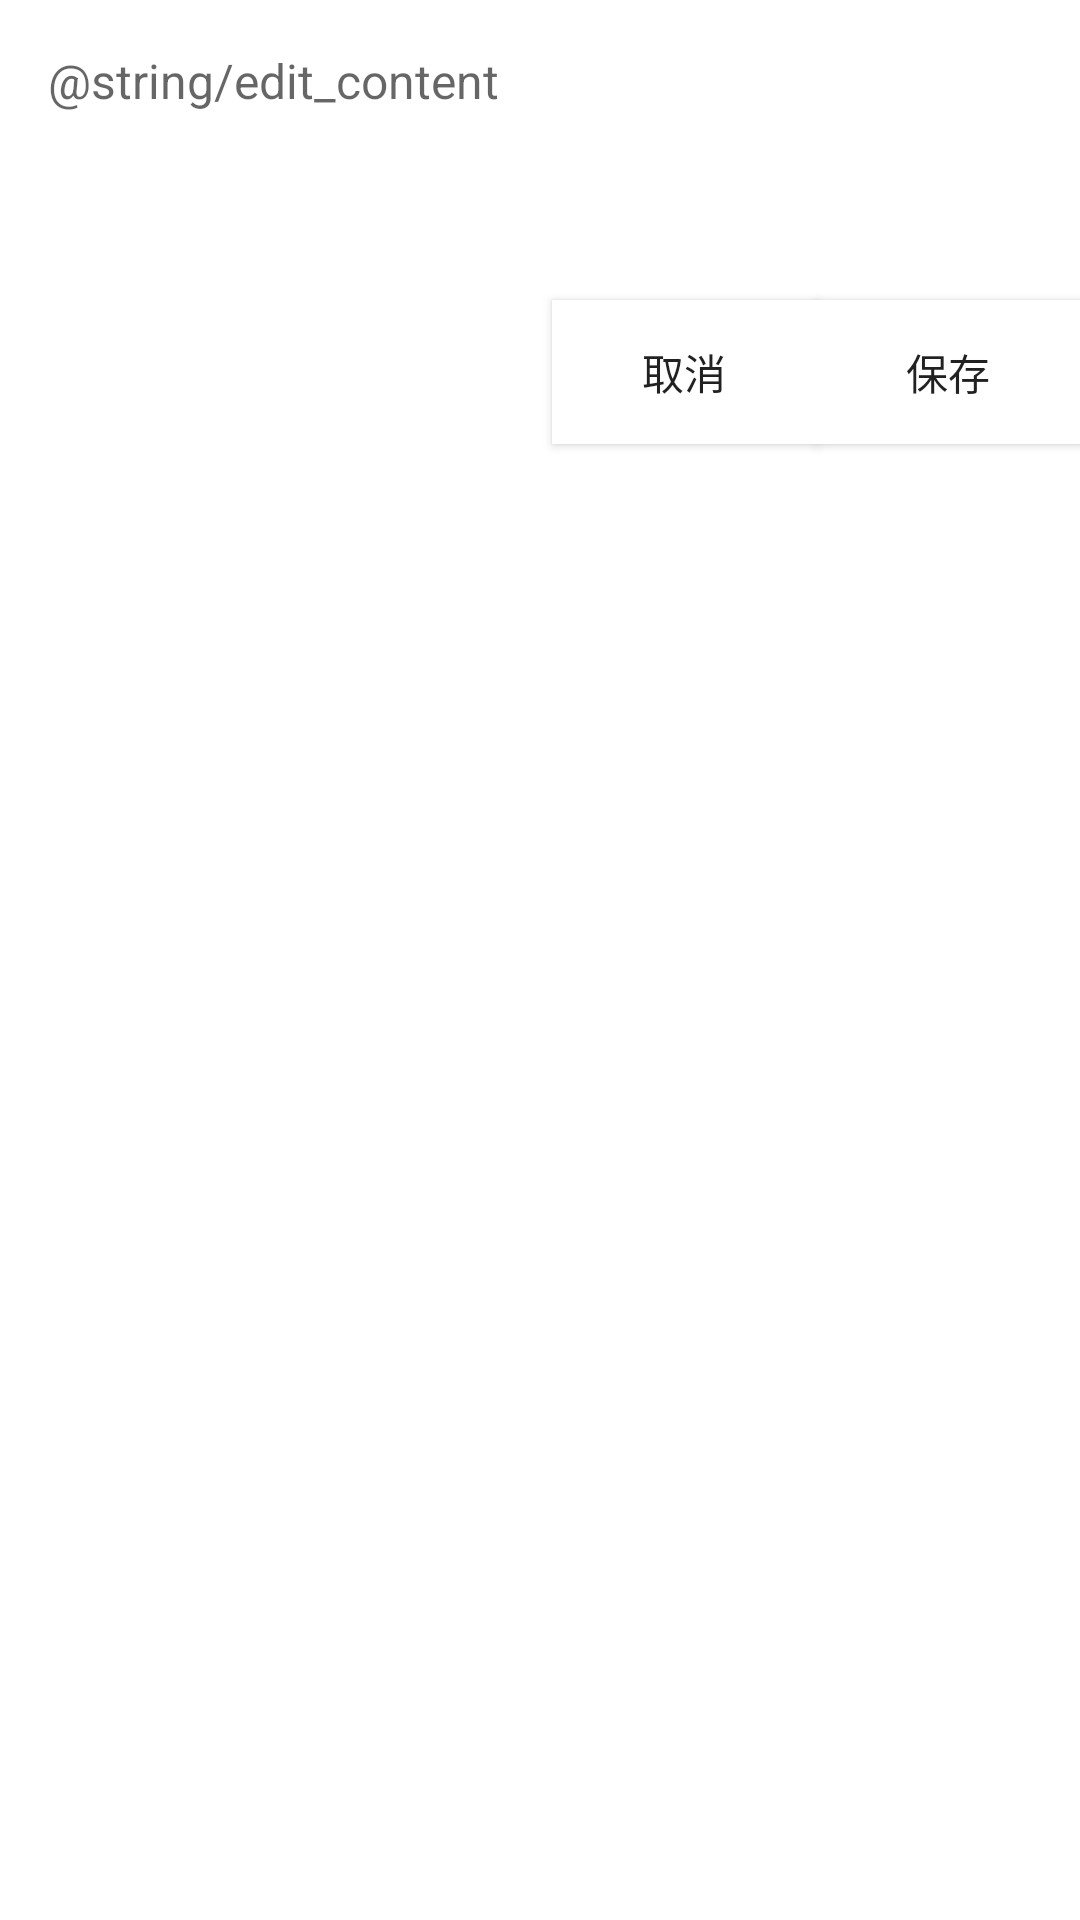

Write the Android layout XML for this screen, with the resource values it uses.
<!-- AndroidManifest.xml: application theme AppTheme.NoActionBar -->
<!-- res/layout/edit_layout.xml -->
<?xml version="1.0" encoding="utf-8"?>
<RelativeLayout xmlns:android="http://schemas.android.com/apk/res/android"
	android:layout_width="match_parent"
	android:layout_height="wrap_content"
	android:id="@+id/edit_layout"
	android:background="@color/white"
	>
	<EditText
		android:id="@+id/window_edit"
		android:layout_width="match_parent"
		android:layout_height="100dp"
		android:padding="16dp"
		android:hint="@string/edit_content"
		android:textSize="16sp"
		android:nestedScrollingEnabled="true"
		android:lineSpacingExtra="4dp"
		android:background="@null"
		android:gravity="start"
		android:textColor="@color/black"
		/>
	<Button
		android:id="@+id/window_ok_btn"
		android:layout_width="wrap_content"
		android:layout_height="wrap_content"
		android:text="保存"
		android:background="@color/white"
		android:layout_below="@id/window_edit"
		android:layout_alignParentEnd="true"
		/>
	<Button
		android:id="@+id/window_cancel_btn"
		android:layout_width="wrap_content"
		android:layout_height="wrap_content"
		android:text="取消"
		android:background="@color/white"
		android:layout_below="@id/window_edit"
		android:layout_toLeftOf="@id/window_ok_btn"
		/>

</RelativeLayout>
<!-- resources referenced by this layout -->
<resources>
  <color name="black">#000000</color>
  <color name="white">#ffffff</color>
  <style name="AppTheme.NoActionBar">
  	</style>
</resources>
